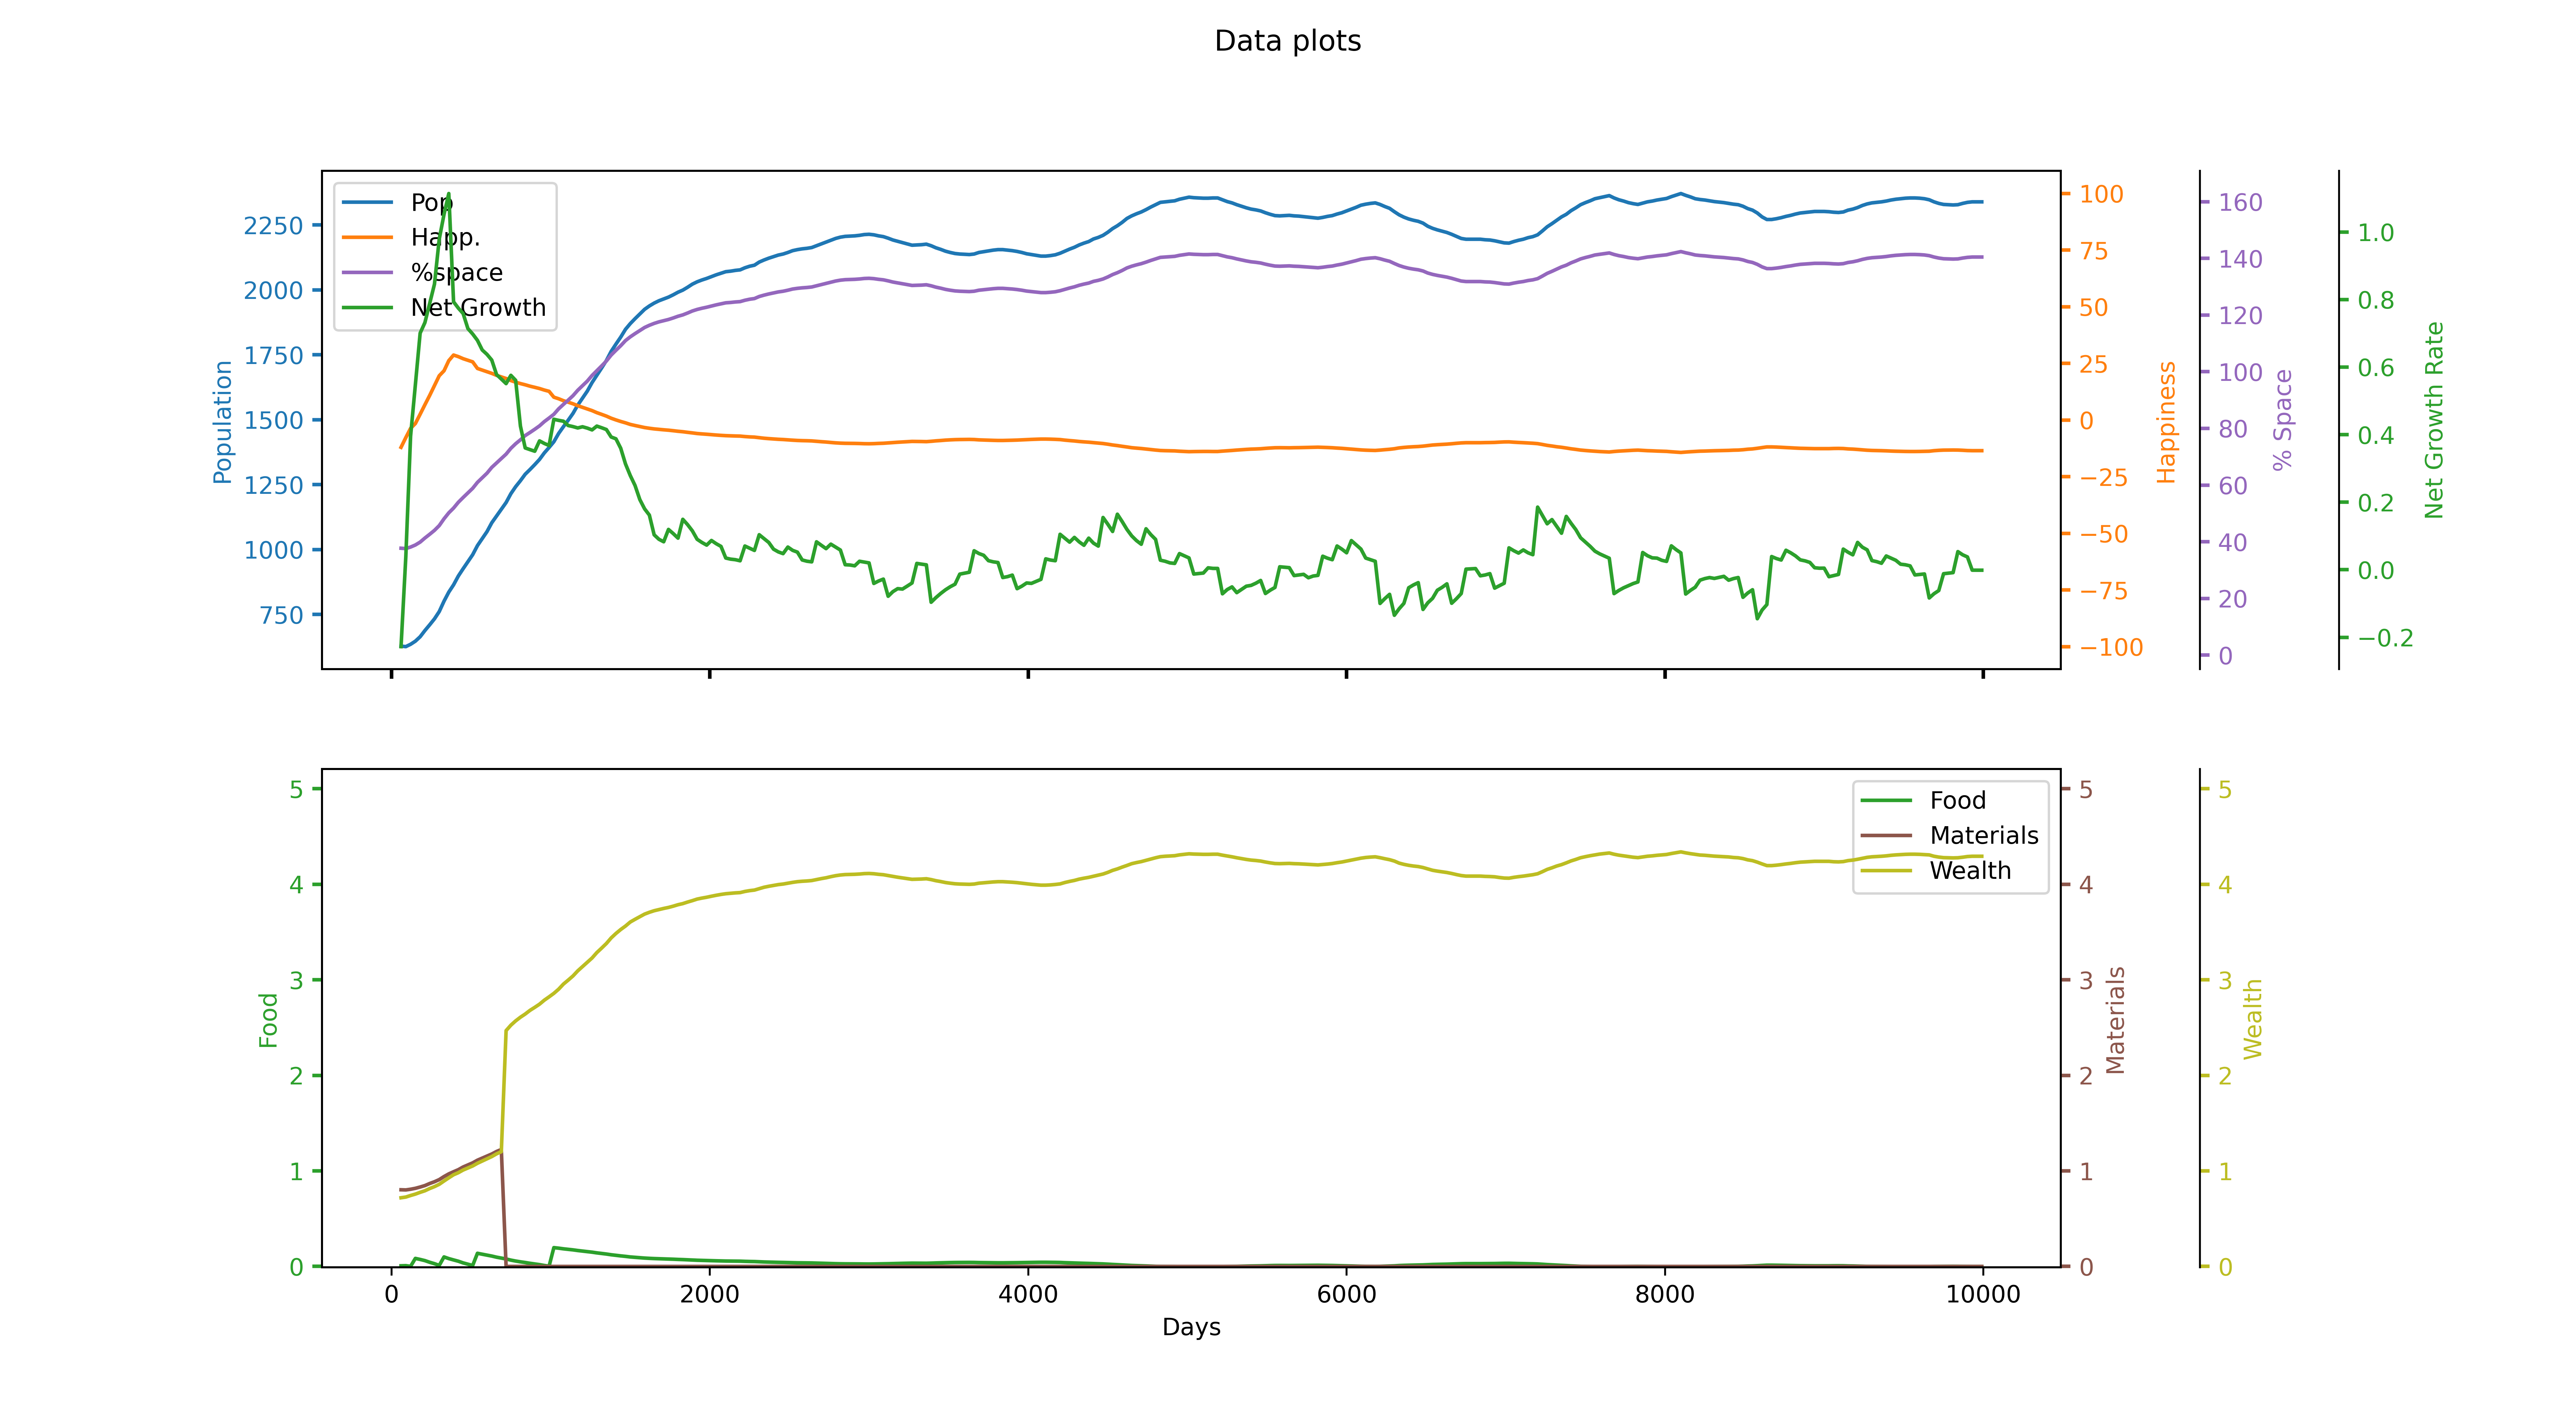

Source data for this figure (header and first rows):
runID, day, id, Total pop, Happiness, Net growth rate, stpl0, stpl1, stpl2, ntpr0, ntpr1, ntpr2, % space used
1, 30, 1, 637, -18.43, -0.6089, 46.83, 124.5, 21.51, 0.0905, 0.8096, 0.7127, 0.3826
1, 60, 1, 628, -12.03, -0.2277, 47.49, 148.7, 43.01, 0.006571, 0.8024, 0.7188, 0.3772
1, 90, 1, 626, -7.73, 0.03827, 47.72, 172.7, 64.67, 0.008143, 0.8008, 0.7261, 0.376
1, 120, 1, 635, -3.655, 0.3956, 47.89, 196.8, 86.67, 0.001071, 0.808, 0.7425, 0.3814
1, 150, 1, 647, -1.532, 0.5474, 49.91, 221.2, 109.1, 0.08407, 0.8176, 0.7571, 0.3886
1, 180, 1, 664, 2.583, 0.7004, 52.27, 245.9, 132.1, 0.07314, 0.8312, 0.7755, 0.3988
1, 210, 1, 688, 6.787, 0.7318, 54.25, 271.1, 155.7, 0.06093, 0.8464, 0.7919, 0.4132
1, 240, 1, 710, 10.89, 0.7884, 55.81, 296.9, 179.8, 0.04357, 0.868, 0.8153, 0.4264
1, 270, 1, 733, 15.22, 0.8455, 56.91, 323.1, 204.5, 0.02879, 0.8864, 0.8353, 0.4402
1, 300, 1, 761, 19.57, 0.9788, 57.47, 350.1, 230, 0.01079, 0.9088, 0.8595, 0.457
1, 330, 1, 801, 21.76, 1.052, 59, 377.8, 256.3, 0.0995, 0.9408, 0.8942, 0.481
1, 360, 1, 836, 26.24, 1.114, 61.75, 406.4, 283.5, 0.082, 0.9688, 0.9275, 0.5021
1, 390, 1, 864, 28.71, 0.7932, 63.99, 435.9, 300.0, 0.068, 0.9912, 0.9595, 0.5189
1, 420, 1, 898, 28.01, 0.7745, 65.79, 466, 300.0, 0.0545, 1.013, 0.9811, 0.5393
1, 450, 1, 926, 27.1, 0.7586, 67.15, 496.8, 300.0, 0.037, 1.041, 1.009, 0.5561
1, 480, 1, 953, 26.4, 0.714, 68.06, 528.3, 300.0, 0.0235, 1.062, 1.03, 0.5723
1, 510, 1, 980, 25.7, 0.6979, 68.54, 560.6, 300.0, 0.01, 1.084, 1.052, 0.5886
1, 540, 1, 1015, 22.79, 0.6791, 70.58, 593.5, 300.0, 0.1375, 1.112, 1.08, 0.6096
1, 570, 1, 1042, 22.07, 0.6506, 74.58, 627.2, 300.0, 0.1279, 1.134, 1.103, 0.6258
1, 600, 1, 1069, 21.35, 0.6376, 78.27, 661.5, 300.0, 0.1182, 1.155, 1.126, 0.642
1, 630, 1, 1103, 20.62, 0.6207, 81.65, 696.5, 300.0, 0.1086, 1.177, 1.15, 0.6624
1, 660, 1, 1129, 19.74, 0.5779, 84.72, 732.3, 300.0, 0.09679, 1.203, 1.178, 0.678
1, 690, 1, 1155, 19.05, 0.5646, 87.49, 768.6, 300.0, 0.0875, 1.224, 1.201, 0.6936
1, 720, 1, 1181, 18.36, 0.551, 89.97, 800.0, 300.0, 0.07821, 0.0, 2.468, 0.7093
1, 750, 1, 1215, 17.45, 0.5755, 92.14, 800.0, 300.0, 0.06607, 0.0, 2.525, 0.7297
1, 780, 1, 1242, 16.73, 0.5607, 93.99, 800.0, 300.0, 0.05643, 0.0, 2.57, 0.7459
1, 810, 1, 1265, 16.11, 0.4252, 95.55, 800.0, 300.0, 0.04821, 0.0, 2.608, 0.7597
1, 840, 1, 1290, 15.58, 0.3605, 96.86, 800.0, 300.0, 0.04107, 0.0, 2.642, 0.7747
1, 870, 1, 1308, 14.97, 0.3556, 97.96, 800.0, 300.0, 0.03286, 0.0, 2.68, 0.7855
1, 900, 1, 1327, 14.46, 0.3508, 98.85, 800.0, 300.0, 0.02607, 0.0, 2.712, 0.7969
1, 930, 1, 1347, 13.92, 0.3815, 99.52, 800.0, 300.0, 0.01893, 0.0, 2.745, 0.809
1, 960, 1, 1372, 13.26, 0.3739, 99.95, 800.0, 300.0, 0.01, 0.0, 2.787, 0.824
1, 990, 1, 1393, 12.7, 0.3678, 100.2, 800.0, 300.0, 0.0025, 0.0, 2.822, 0.8366
1, 1020, 1, 1415, 10.11, 0.4454, 103.7, 800.0, 300.0, 0.1968, 0.0, 2.858, 0.8498
1, 1050, 1, 1447, 9.415, 0.4422, 109.5, 800.0, 300.0, 0.1912, 0.0, 2.902, 0.869
1, 1080, 1, 1473, 8.561, 0.4397, 115.2, 800.0, 300.0, 0.1844, 0.0, 2.955, 0.8846
1, 1110, 1, 1498, 7.894, 0.4269, 120.6, 800.0, 300.0, 0.179, 0.0, 2.997, 0.8996
1, 1140, 1, 1524, 7.2, 0.4238, 125.9, 800.0, 300.0, 0.1734, 0.0, 3.04, 0.9153
1, 1170, 1, 1556, 6.345, 0.4198, 131, 800.0, 300.0, 0.1666, 0.0, 3.093, 0.9345
1, 1200, 1, 1583, 5.625, 0.4233, 135.9, 800.0, 300.0, 0.1608, 0.0, 3.138, 0.9507
1, 1230, 1, 1610, 4.904, 0.4193, 140.7, 800.0, 300.0, 0.155, 0.0, 3.183, 0.9669
1, 1260, 1, 1643, 4.183, 0.414, 145.2, 800.0, 300.0, 0.1492, 0.0, 3.228, 0.9867
1, 1290, 1, 1671, 3.275, 0.4252, 149.6, 800.0, 300.0, 0.1419, 0.0, 3.285, 1.004
1, 1320, 1, 1699, 2.528, 0.4204, 153.7, 800.0, 300.0, 0.1359, 0.0, 3.332, 1.02
1, 1350, 1, 1728, 1.754, 0.4151, 157.7, 800.0, 300.0, 0.1297, 0.0, 3.38, 1.038
1, 1380, 1, 1763, 0.8195, 0.393, 161.5, 800.0, 300.0, 0.1222, 0.0, 3.438, 1.059
1, 1410, 1, 1791, 0.07207, 0.3876, 165.1, 800.0, 300.0, 0.1162, 0.0, 3.485, 1.076
1, 1440, 1, 1818, -0.6116, 0.3597, 168.5, 800.0, 300.0, 0.1104, 0.0, 3.526, 1.092
1, 1470, 1, 1848, -1.215, 0.3133, 171.7, 800.0, 300.0, 0.1053, 0.0, 3.563, 1.11
1, 1500, 1, 1870, -1.917, 0.2789, 174.8, 800.0, 300.0, 0.09929, 0.0, 3.605, 1.123
1, 1530, 1, 1889, -2.393, 0.2494, 177.7, 800.0, 300.0, 0.09521, 0.0, 3.633, 1.134
1, 1560, 1, 1907, -2.844, 0.2078, 180.5, 800.0, 300.0, 0.09136, 0.0, 3.66, 1.145
1, 1590, 1, 1925, -3.298, 0.1803, 183.1, 800.0, 300.0, 0.0875, 0.0, 3.688, 1.156
1, 1620, 1, 1938, -3.618, 0.1618, 185.7, 800.0, 300.0, 0.08471, 0.0, 3.707, 1.164
1, 1650, 1, 1949, -3.893, 0.1034, 188.2, 800.0, 300.0, 0.08236, 0.0, 3.723, 1.17
1, 1680, 1, 1958, -4.092, 0.09016, 190.7, 800.0, 300.0, 0.08064, 0.0, 3.735, 1.176
1, 1710, 1, 1965, -4.291, 0.08275, 193.1, 800.0, 300.0, 0.07893, 0.0, 3.747, 1.18
1, 1740, 1, 1972, -4.466, 0.1193, 195.4, 800.0, 300.0, 0.07743, 0.0, 3.757, 1.184
1, 1770, 1, 1981, -4.69, 0.107, 197.7, 800.0, 300.0, 0.0755, 0.0, 3.771, 1.19
1, 1800, 1, 1991, -4.942, 0.09354, 199.9, 800.0, 300.0, 0.07336, 0.0, 3.786, 1.196
... 273 more rows
